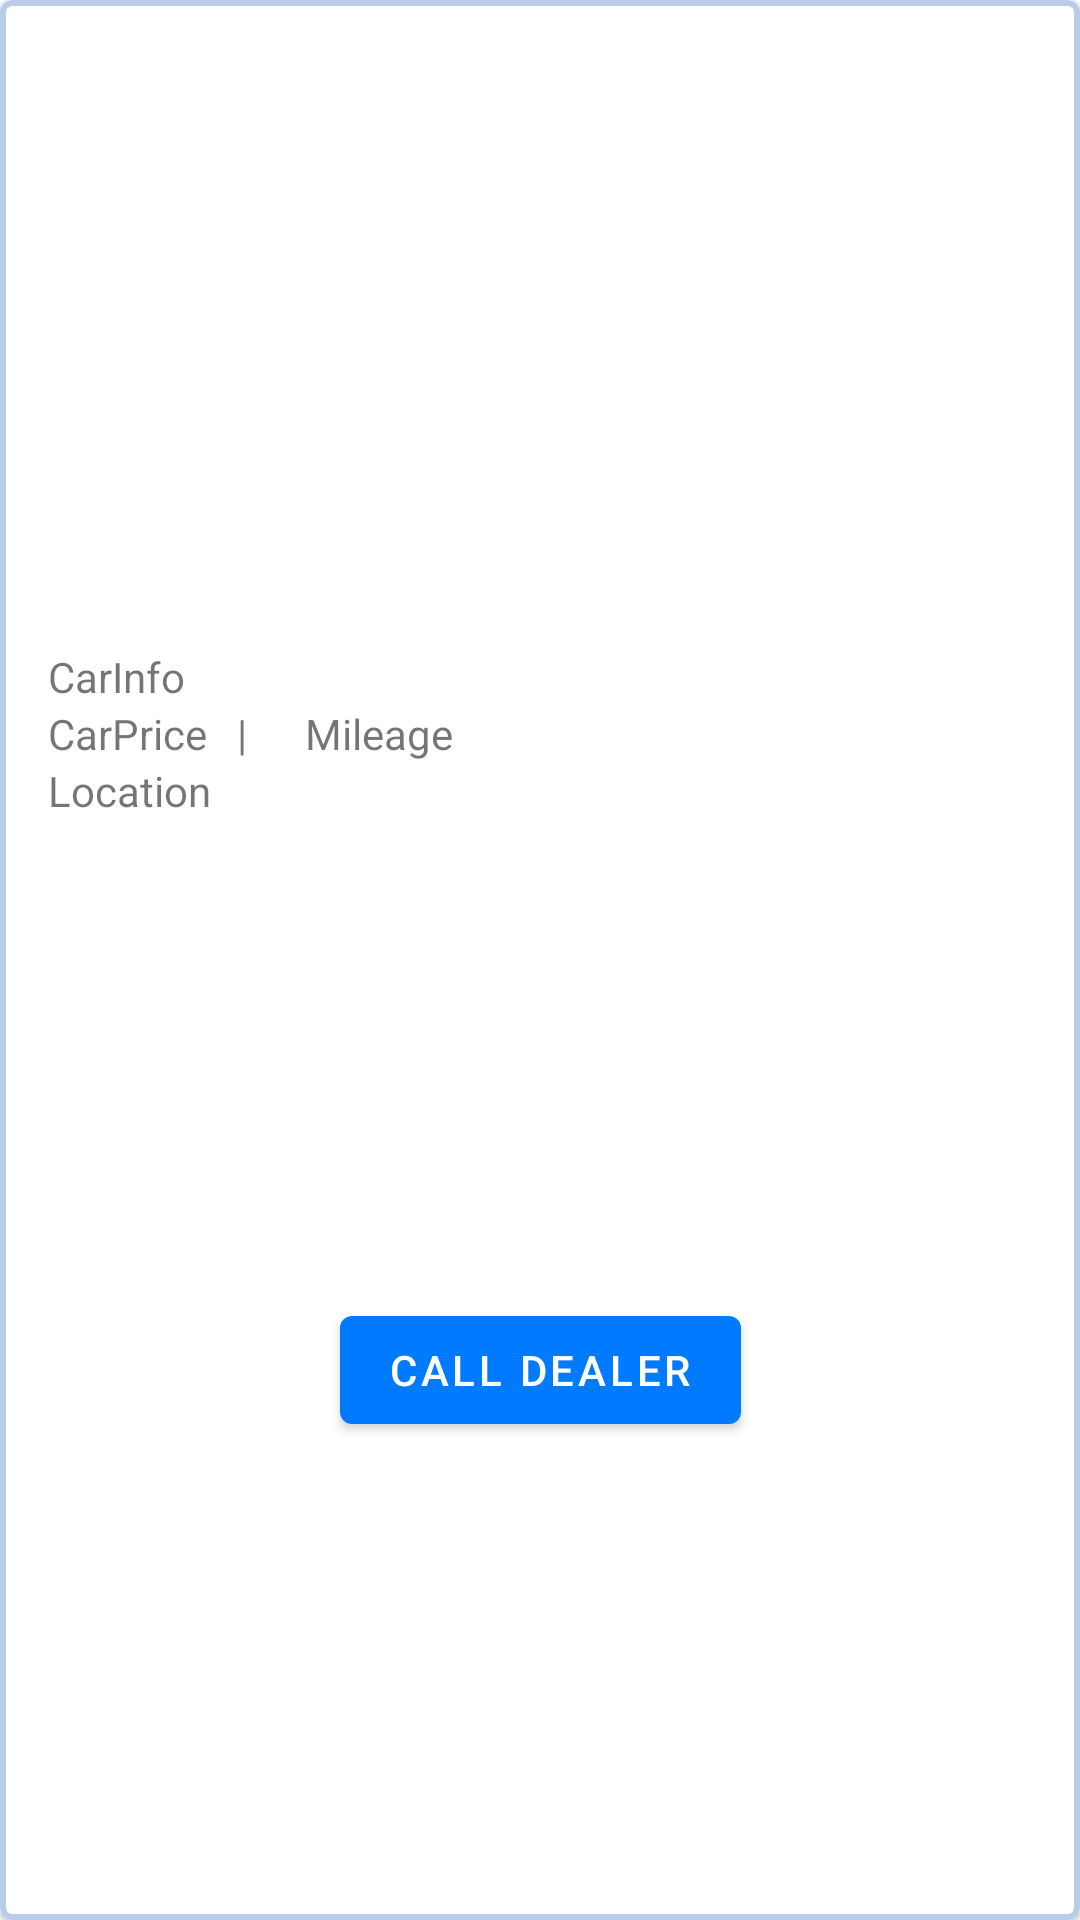

Produce the Android XML layout that renders to this screen, including the resource entries it uses.
<!-- AndroidManifest.xml: application theme Theme.CarFaxApp -->
<!-- res/layout/layout_car_list_item.xml -->
<?xml version="1.0" encoding="utf-8"?>
<com.google.android.material.card.MaterialCardView
    xmlns:android="http://schemas.android.com/apk/res/android"
    xmlns:app="http://schemas.android.com/apk/res-auto"
    xmlns:tools="http://schemas.android.com/tools"
    android:id="@+id/route_list"
    android:layout_width="match_parent"
    android:layout_height="wrap_content"
    android:backgroundTint="@color/white"
    android:elevation="6dp"
    app:cardCornerRadius="4dp"
    app:strokeColor="#B9CDEA"
    app:strokeWidth="2dp">

    <androidx.constraintlayout.widget.ConstraintLayout
        android:layout_width="match_parent"
        android:layout_height="match_parent">

        <ImageView
            android:id="@+id/carImageView"
            android:layout_width="0dp"
            android:layout_height="200dp"
            android:scaleType="fitXY"
            app:layout_constraintEnd_toEndOf="parent"
            app:layout_constraintStart_toStartOf="parent"
            app:layout_constraintTop_toTopOf="parent"
            tools:srcCompat="@tools:sample/avatars" />

        <TextView
            android:id="@+id/carInfo"
            android:layout_width="wrap_content"
            android:layout_height="wrap_content"
            android:layout_marginStart="16dp"
            android:layout_marginTop="16dp"
            android:text="CarInfo"
            app:layout_constraintStart_toStartOf="parent"
            app:layout_constraintTop_toBottomOf="@+id/carImageView" />

        <TextView
            android:id="@+id/carPrice"
            android:layout_width="wrap_content"
            android:layout_height="wrap_content"
            android:layout_marginStart="16dp"
            android:text="CarPrice   | "
            app:layout_constraintStart_toStartOf="parent"
            app:layout_constraintTop_toBottomOf="@+id/carInfo">
        </TextView>

        <TextView
            android:id="@+id/carMileage"
            android:layout_width="wrap_content"
            android:layout_height="wrap_content"
            android:layout_marginStart="16dp"
            android:text="Mileage"
            app:layout_constraintStart_toEndOf="@id/carPrice"
            app:layout_constraintTop_toBottomOf="@+id/carInfo">
        </TextView>

        <TextView
            android:id="@+id/carLocation"
            android:layout_width="wrap_content"
            android:layout_height="wrap_content"
            android:layout_marginStart="16dp"
            android:text="Location"
            app:layout_constraintStart_toStartOf="parent"
            app:layout_constraintTop_toBottomOf="@+id/carMileage">
        </TextView>

        <Button
            android:id="@+id/callDealerButton"
            android:layout_width="wrap_content"
            android:layout_height="wrap_content"
            android:text="Call Dealer"
            app:layout_constraintBottom_toBottomOf="parent"
            app:layout_constraintEnd_toEndOf="parent"
            app:layout_constraintStart_toStartOf="parent"
            app:layout_constraintTop_toBottomOf="@id/carLocation" />


    </androidx.constraintlayout.widget.ConstraintLayout>
</com.google.android.material.card.MaterialCardView>
<!-- resources referenced by this layout -->
<resources>
  <style name="Theme.CarFaxApp" parent="Theme.MaterialComponents.DayNight.DarkActionBar">
          
          <item name="colorPrimary">#007BFF</item>
          <item name="colorPrimaryVariant">@color/black</item>
          <item name="colorOnPrimary">@color/white</item>
          
          <item name="colorSecondary">@color/teal_200</item>
          <item name="colorSecondaryVariant">@color/teal_700</item>
          <item name="colorOnSecondary">@color/black</item>
          
          <item name="android:statusBarColor" tools:targetApi="l">?attr/colorPrimaryVariant</item>
          
      </style>
  <!-- not gathered from this repository: default colours our renderer supplied (Android Studio template values) -->
  <color name="teal_200">#FF03DAC5</color>
  <color name="teal_700">#FF018786</color>
  <color name="black">#FF000000</color>
  <color name="white">#FFFFFFFF</color>
</resources>
